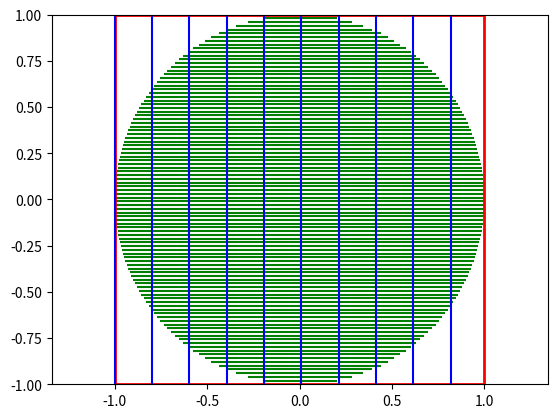

Source code (Python):
import numpy as np
import matplotlib.pyplot as plt

fig , ax = plt.subplots()
ax.axis("equal")

y = np.linspace(-1,1,100)
xmax= np.sqrt(1- y**2)
ax.hlines(y, -xmax, xmax, color = "g")

ax.vlines(-1, -1, 1 , lw =2, color ="r")
ax.vlines(1,-1,1, lw =2, color ="r")
ax.hlines(-1,-1,1, lw=2 , color ="r")
ax.hlines(1, -1, 1, lw=2, color = "r")
ax.vlines(y[::10], -1, 1, color ="b")

ax.xaxis.set_visible(True)
ax.yaxis.set_visible(True)
ax.set_xlim(-1,1)
ax.set_ylim(-1,1)

plt.show()
